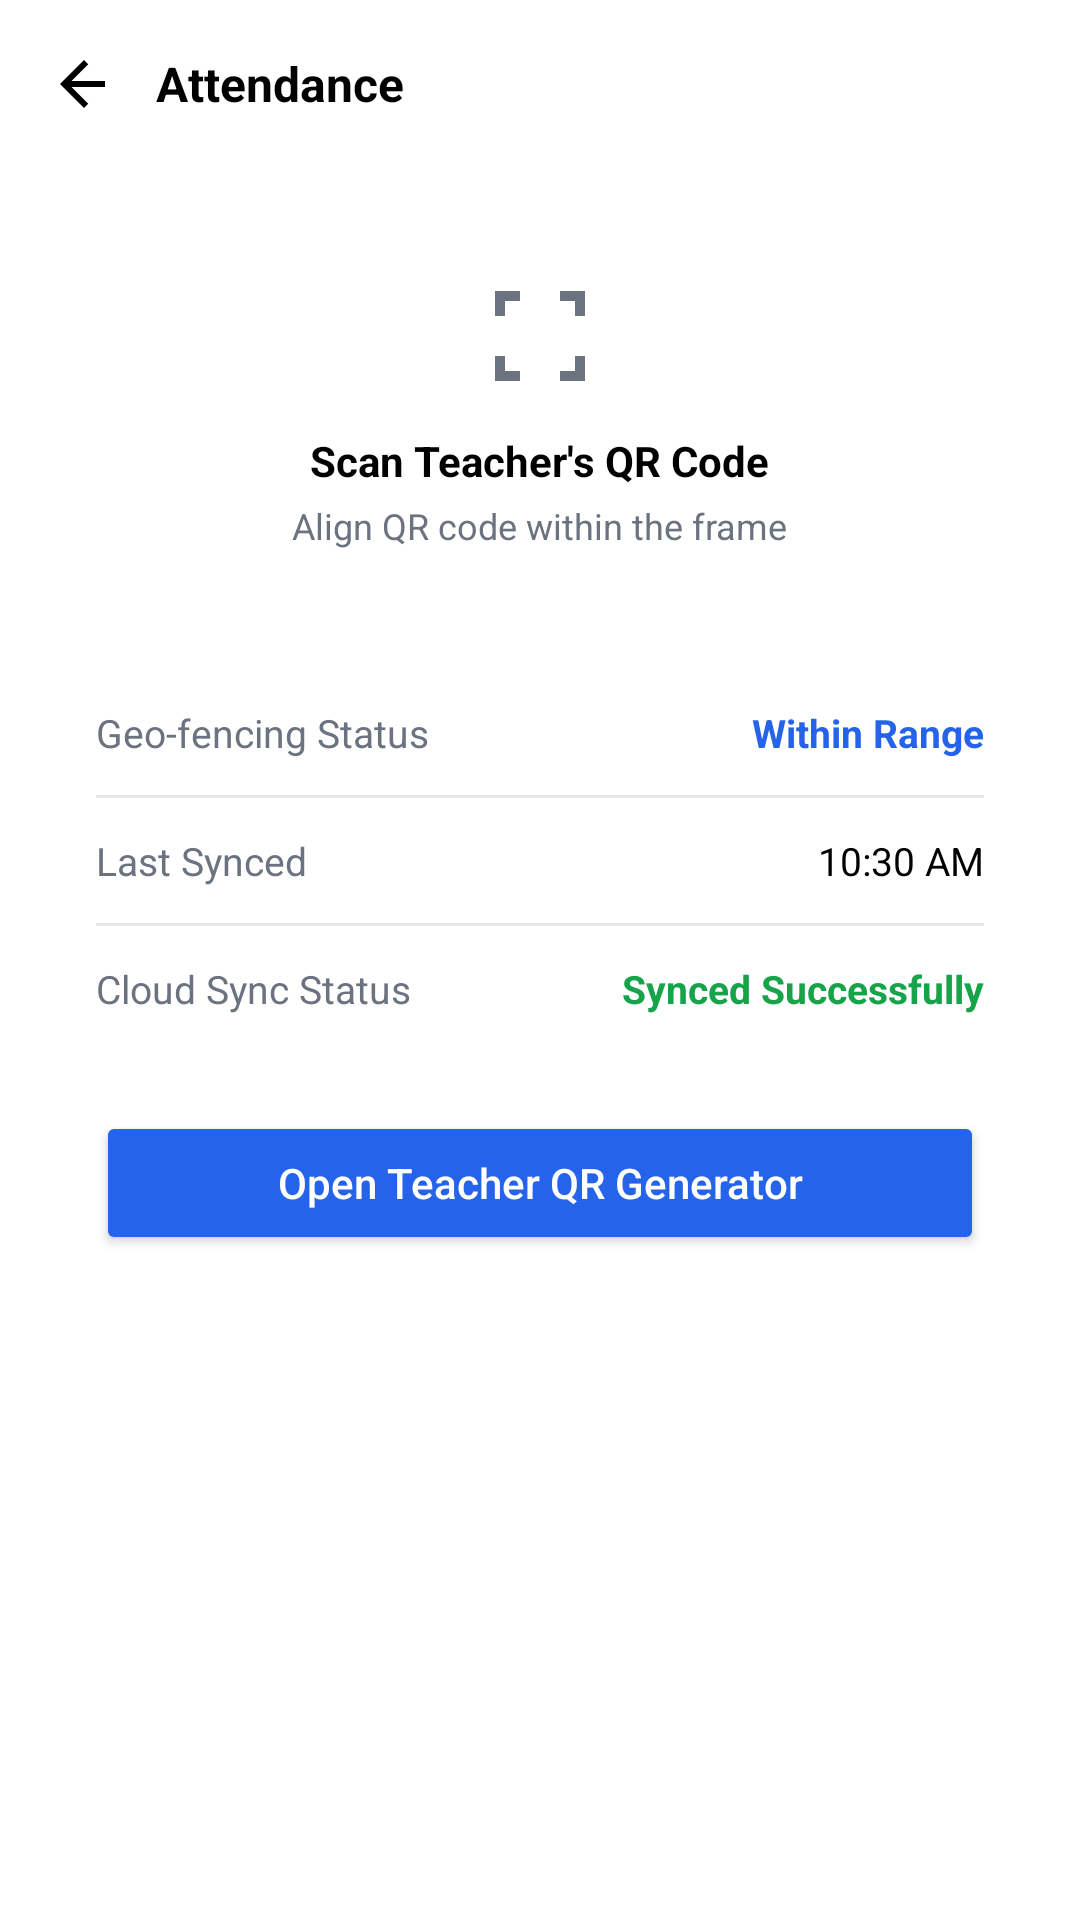

Android layout source for this screen:
<!-- AndroidManifest.xml: application theme Theme.TeamSquadX -->
<!-- res/layout/activity_scan_attendance.xml -->
<?xml version="1.0" encoding="utf-8"?>
<LinearLayout xmlns:android="http://schemas.android.com/apk/res/android"
    xmlns:app="http://schemas.android.com/apk/res-auto"
    android:layout_width="match_parent"
    android:layout_height="match_parent"
    android:orientation="vertical"
    android:background="#FFFFFF">

    
    <androidx.camera.view.PreviewView
        android:id="@+id/previewView"
        android:layout_width="match_parent"
        android:layout_height="220dp"
        android:visibility="gone"
        android:layout_marginTop="12dp"/>

    
    <LinearLayout
        android:layout_width="match_parent"
        android:layout_height="56dp"
        android:orientation="horizontal"
        android:gravity="center_vertical"
        android:paddingHorizontal="16dp">

        <ImageView
            android:id="@+id/btnBack"
            android:layout_width="24dp"
            android:layout_height="24dp"
            android:src="@drawable/ic_back"
            app:tint="#000000" />

        <TextView
            android:layout_width="wrap_content"
            android:layout_height="wrap_content"
            android:layout_marginStart="12dp"
            android:text="Attendance"
            android:textSize="16sp"
            android:textStyle="bold"
            android:textColor="#000000" />
    </LinearLayout>

    
    <ScrollView
        android:layout_width="match_parent"
        android:layout_height="match_parent"
        android:padding="16dp"
        android:fillViewport="true">

        <LinearLayout
            android:layout_width="match_parent"
            android:layout_height="wrap_content"
            android:orientation="vertical">

            
            <LinearLayout
                android:id="@+id/cardScanQr"
                android:layout_width="match_parent"
                android:layout_height="wrap_content"
                android:orientation="vertical"
                android:padding="20dp"
                android:background="@drawable/bg_card_white"
                android:layout_marginBottom="16dp"
                android:clickable="true"
                android:focusable="true">

                <ImageView
                    android:layout_width="40dp"
                    android:layout_height="40dp"
                    android:layout_gravity="center"
                    android:src="@drawable/ic_qr_scan"
                    app:tint="#6B7280" />

                <TextView
                    android:layout_width="wrap_content"
                    android:layout_height="wrap_content"
                    android:layout_marginTop="12dp"
                    android:layout_gravity="center"
                    android:text="Scan Teacher's QR Code"
                    android:textStyle="bold"
                    android:textSize="14sp"
                    android:textColor="#000000" />

                <TextView
                    android:layout_width="wrap_content"
                    android:layout_height="wrap_content"
                    android:layout_marginTop="4dp"
                    android:layout_gravity="center"
                    android:text="Align QR code within the frame"
                    android:textSize="12sp"
                    android:textColor="#6B7280" />
            </LinearLayout>

            
            <LinearLayout
                android:layout_width="match_parent"
                android:layout_height="wrap_content"
                android:orientation="vertical"
                android:padding="16dp"
                android:background="@drawable/bg_card_white">

                
                <LinearLayout
                    android:layout_width="match_parent"
                    android:layout_height="wrap_content"
                    android:orientation="horizontal">

                    <TextView
                        android:layout_width="wrap_content"
                        android:layout_height="wrap_content"
                        android:text="Geo-fencing Status"
                        android:textSize="13sp"
                        android:textColor="#6B7280" />

                    <View
                        android:layout_width="0dp"
                        android:layout_height="0dp"
                        android:layout_weight="1" />

                    <TextView
                        android:layout_width="wrap_content"
                        android:layout_height="wrap_content"
                        android:text="Within Range"
                        android:textSize="13sp"
                        android:textColor="#2563EB"
                        android:textStyle="bold" />
                </LinearLayout>

                
                <View
                    android:layout_width="match_parent"
                    android:layout_height="1dp"
                    android:layout_marginVertical="12dp"
                    android:background="#E5E7EB" />

                
                <LinearLayout
                    android:layout_width="match_parent"
                    android:layout_height="wrap_content"
                    android:orientation="horizontal">

                    <TextView
                        android:layout_width="wrap_content"
                        android:layout_height="wrap_content"
                        android:text="Last Synced"
                        android:textSize="13sp"
                        android:textColor="#6B7280" />

                    <View
                        android:layout_width="0dp"
                        android:layout_height="0dp"
                        android:layout_weight="1" />

                    <TextView
                        android:layout_width="wrap_content"
                        android:layout_height="wrap_content"
                        android:text="10:30 AM"
                        android:textSize="13sp"
                        android:textColor="#000000" />
                </LinearLayout>

                
                <View
                    android:layout_width="match_parent"
                    android:layout_height="1dp"
                    android:layout_marginVertical="12dp"
                    android:background="#E5E7EB" />

                
                <LinearLayout
                    android:layout_width="match_parent"
                    android:layout_height="wrap_content"
                    android:orientation="horizontal">

                    <TextView
                        android:layout_width="wrap_content"
                        android:layout_height="wrap_content"
                        android:text="Cloud Sync Status"
                        android:textSize="13sp"
                        android:textColor="#6B7280" />

                    <View
                        android:layout_width="0dp"
                        android:layout_height="0dp"
                        android:layout_weight="1" />

                    <TextView
                        android:layout_width="wrap_content"
                        android:layout_height="wrap_content"
                        android:text="Synced Successfully"
                        android:textSize="13sp"
                        android:textColor="#16A34A"
                        android:textStyle="bold" />
                </LinearLayout>

            </LinearLayout>

            <Button
                android:id="@+id/btnOpenTeacherQr"
                android:layout_width="match_parent"
                android:layout_height="48dp"
                android:text="Open Teacher QR Generator"
                android:textAllCaps="false"
                android:layout_margin="16dp"
                android:backgroundTint="#2563EB"
                android:textColor="#FFFFFF"/>


        </LinearLayout>
    </ScrollView>

</LinearLayout>
<!-- resources referenced by this layout -->
<resources>
  <!-- drawable ic_back (drawable) -->
  <?xml version="1.0" encoding="utf-8"?>
  <vector xmlns:android="http://schemas.android.com/apk/res/android"
      android:width="24dp"
      android:height="24dp"
      android:viewportWidth="24"
      android:viewportHeight="24">
  
      <path
          android:fillColor="#000000"
          android:pathData="M19,11H7.83l5.59,-5.59L12,4l-8,8 8,8 1.41,-1.41L7.83,13H19z"/>
  </vector>
  <!-- drawable ic_qr_scan (drawable) -->
  <vector xmlns:android="http://schemas.android.com/apk/res/android"
      android:width="48dp"
      android:height="48dp"
      android:viewportWidth="24"
      android:viewportHeight="24">
  
      
      <path
          android:strokeColor="#6B7280"
          android:strokeWidth="2"
          android:fillColor="@android:color/transparent"
          android:pathData="M4,8 L4,4 L8,4" />
  
      
      <path
          android:strokeColor="#6B7280"
          android:strokeWidth="2"
          android:fillColor="@android:color/transparent"
          android:pathData="M16,4 L20,4 L20,8" />
  
      
      <path
          android:strokeColor="#6B7280"
          android:strokeWidth="2"
          android:fillColor="@android:color/transparent"
          android:pathData="M4,16 L4,20 L8,20" />
  
      
      <path
          android:strokeColor="#6B7280"
          android:strokeWidth="2"
          android:fillColor="@android:color/transparent"
          android:pathData="M20,16 L20,20 L16,20" />
  
  </vector>
  <style name="Theme.TeamSquadX" parent="Theme.AppCompat.Light.NoActionBar">
          <item name="colorPrimary">@color/purple_500</item>
          <item name="colorPrimaryVariant">@color/purple_700</item>
          <item name="colorOnPrimary">@color/white</item>
          <item name="colorSecondary">@color/teal_200</item>
          <item name="colorSecondaryVariant">@color/teal_700</item>
          <item name="colorOnSecondary">@color/black</item>
          <item name="android:statusBarColor">?attr/colorPrimaryVariant</item>
      </style>
  <!-- not gathered from this repository: default colours our renderer supplied (Android Studio template values) -->
  <color name="purple_500">#FF6200EE</color>
  <color name="purple_700">#FF3700B3</color>
  <color name="teal_200">#FF03DAC5</color>
  <color name="teal_700">#FF018786</color>
  <color name="black">#FF000000</color>
  <color name="white">#FFFFFFFF</color>
</resources>
